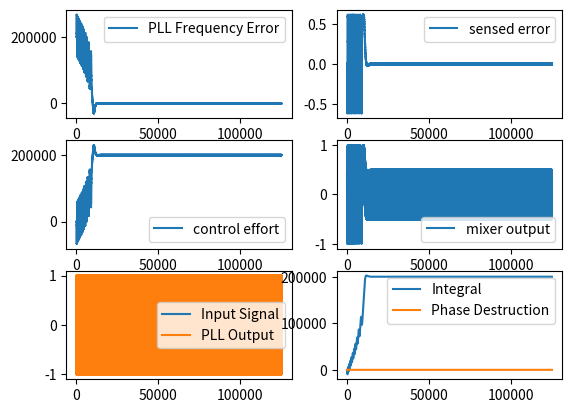

This chart was generated by the following Python code:
import numpy as np
import matplotlib.pyplot as plt


#Sample Rate is 125 MHz (upped sample rate to improve calc speed)
fs = 125 * 10**6

#analysis time is 100 ms

T = 100 * 10**(-3)

#amount of points to be analyised
npoints = int(T*fs)
freq1 =  20* 10**(6) # 10MHz
Input_Signal = np.sin(2*np.pi*freq1*(np.linspace(0,T,npoints)))

Filter_Impulse = [
-0.007193104140959998,
-0.0056909414199642966,
-0.006732491431624776,
-0.006734559847354257,
-0.005157607255598944,
-0.0015142487868530197,
0.004547121386987382,
0.013181429570356791,
0.02427973460356195,
0.03742391450876003,
0.05195106974133299,
0.06693595455768939,
0.08131554113691528,
0.09397473286411377,
0.10387823859496066,
0.11018591835898438,
0.11234988206563759,
0.11018591835898438,
0.10387823859496066,
0.09397473286411377,
0.08131554113691528,
0.06693595455768939,
0.05195106974133299,
0.03742391450876003,
0.02427973460356195,
0.013181429570356791,
0.004547121386987382,
-0.0015142487868530197,
-0.005157607255598944,
-0.006734559847354257,
-0.006732491431624776,
-0.0056909414199642966,
-0.007193104140959998   
]


# CIC_Input = 0
# def CIC_Filter(): #2 stage 1 timestep memory 32 deimcation factor
#     prev1X = 0
#     prev2X = 0
#     decimation_counter = 0
#     Integrator_Output = 0
#     Stage1 = 0
#     while True:
#         Comb_out = CIC_Input - 2*prev1X + prev2X
#         prev2X = prev1X
#         prev1X = CIC_Input
#         decimation_counter += 1
#         if decimation_counter % 32 != 0:
#             yield Integrator_Output
#         else:
#             Integrator_In = Comb_out
#             Stage2 = Integrator_Output
#             Integrator_Output = Stage2 + Integrator_In + Stage1
#             Stage1 = Integrator_In + Stage1
#             yield Integrator_Output
#     return -1


FIR_Filter_Stream_In = 0
def FIR_Filter(impulse_response):
    order = len(impulse_response)
    buffer = [0 for i in range(order)]
    out = []
    while True:
        #update the buffer
        sum = 0
        for j in range(order-1):
            buffer[j] = buffer[j+1]
            sum += buffer[j]*impulse_response[j]
        #think about what this actully does
        buffer[-1] = FIR_Filter_Stream_In
        sum = sum + impulse_response[0]*buffer[0]
        yield sum
    return -1







NCO_omega_original = (20.2)*10**6
NCO_omega = NCO_omega_original

def NCO():
    phase = 0
    while True:
        #approximating frequency
        #omega = (phase[n] - phase[n-1])/deltaT
        #deltaT = 1/fs
        #omage = deltaPhase* fs
        #deltaPhase = freq_tuning = omega/fs
        yield [np.cos(phase),np.sin(phase)]
        phase += 2*np.pi*NCO_omega/fs
    return -1
Integral_Data = []
def PID_Controller(Kp_init,Ki_init):
    Integral = 0
    Kp = Kp_init
    Ki = Ki_init
    while True:
        Integral += Ki*error_signal
        Integral_Data.append(Integral)
        yield Kp*error_signal + Integral
    return -1

NCO_gen = NCO()
# CIC_gen = CIC_Filter()
PID_gen = PID_Controller(100000,100)
Filter = FIR_Filter(Filter_Impulse)

mixed_data = []
filtered_data = []
PLL_output = []
Control_effort = []
Freq_Data = []
PLL_In_Phase = []
T_analysis = 1000 * 10 **(-6)
N_analysis = int(T_analysis * fs)
for i in range(N_analysis):
    if i%1000==0:
        print("{:.2f}% done".format((100*i/N_analysis)))
    NCO_out = (next(NCO_gen))
    PLL_output.append(NCO_out[0])
    PLL_In_Phase.append(NCO_out[1])
    FIR_Filter_Stream_In = PLL_output[-1] * Input_Signal[i]
    filtered_data.append((next(Filter)))
    error_signal = filtered_data[-1]
    Control_effort.append(next(PID_gen))
    NCO_omega = NCO_omega_original - Control_effort[-1]
    Freq_Data.append(NCO_omega)

print("Freq Error: " , np.abs(100*(NCO_omega - freq1)/freq1), "%")
fig, axs = plt.subplots(3,2)
# plt.plot(Input_Signal[0:N_analysis])
# plt.plot(PLL_output)
# plt.show()

# plt.plot(Freq_Data)
# plt.show()
# plt.plot(Control_effort)
# plt.plot(Integral_Data)
axs[0,0].plot(Freq_Data - freq1*np.ones(len(Freq_Data)), label = "PLL Frequency Error")
# axs[0,0].set_ylim([min(freq1*np.ones(len(Freq_Data))- Freq_Data),max(freq1*np.ones(len(Freq_Data))- Freq_Data)])
print([min(freq1*np.ones(len(Freq_Data))- Freq_Data),max(freq1*np.ones(len(Freq_Data))- Freq_Data)])
axs[0,1].plot(filtered_data, label = "sensed error")
axs[0,0].legend()
axs[0,1].legend()
axs[1,0].plot(Control_effort, label = "control effort")
axs[1,0].legend()
axs[1,1].plot(PLL_output*Input_Signal[0:N_analysis],label="mixer output")
axs[1,1].legend()
axs[2,1].plot(Integral_Data, label="Integral")
axs[2,0].plot(Input_Signal[0:N_analysis], label="Input Signal")
axs[2,0].plot(PLL_In_Phase, label="PLL Output")
axs[2,0].legend()
axs[2,1].legend()
plt.show()

plt.plot(PLL_In_Phase+Input_Signal[0:N_analysis], label="Phase Destruction")
plt.legend()
plt.show()
